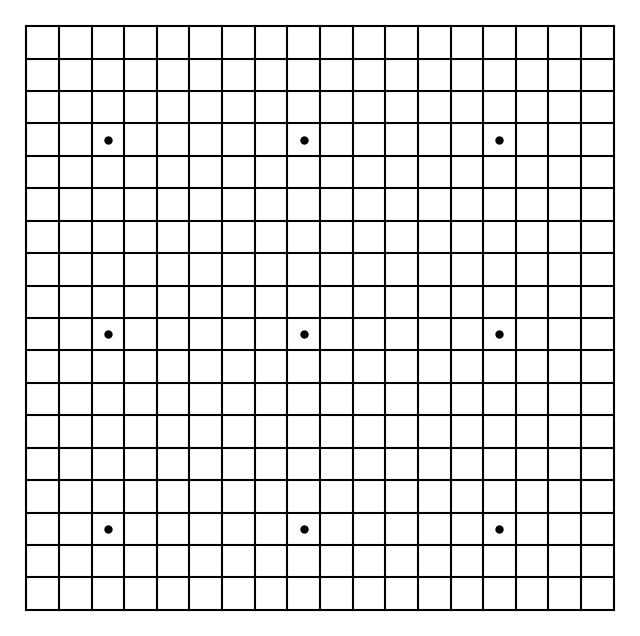

Reproduce this figure in Python.
import matplotlib.pyplot as plt
import numpy as np
import time

board_size = 19

# 模拟棋手思考的过程
def simulate_thinking():
    # 模拟思考过程
    for i in range(10):
        # 随机选择一个落子点
        x, y = np.random.randint(0, board_size), np.random.randint(0, board_size)
        # 更新图像
        plt.plot(x+0.5, y+0.5, 'ro', markersize=10)
        plt.pause(0.5)
        # 清空图像
        plt.clf()
        draw_board()

# 画出空的围棋棋盘
def draw_board():
    # 设置画布大小
    plt.figure(figsize=(8, 8))
    # 设置坐标轴范围
    plt.xlim([0, board_size])
    plt.ylim([0, board_size])
    # 绘制棋盘格线
    for i in range(board_size):
        plt.plot([i+0.5, i+0.5], [0.5, board_size-0.5], 'k')
        plt.plot([0.5, board_size-0.5], [i+0.5, i+0.5], 'k')
    # 绘制星位
    star_points = [(3,3), (9,3), (15,3), (3,9), (9,9), (15,9), (3,15), (9,15), (15,15)]
    for x, y in star_points:
        plt.plot(x, y, 'ko', markersize=5)
    # 隐藏坐标轴
    plt.axis('off')
    plt.show()
simulate_thinking()